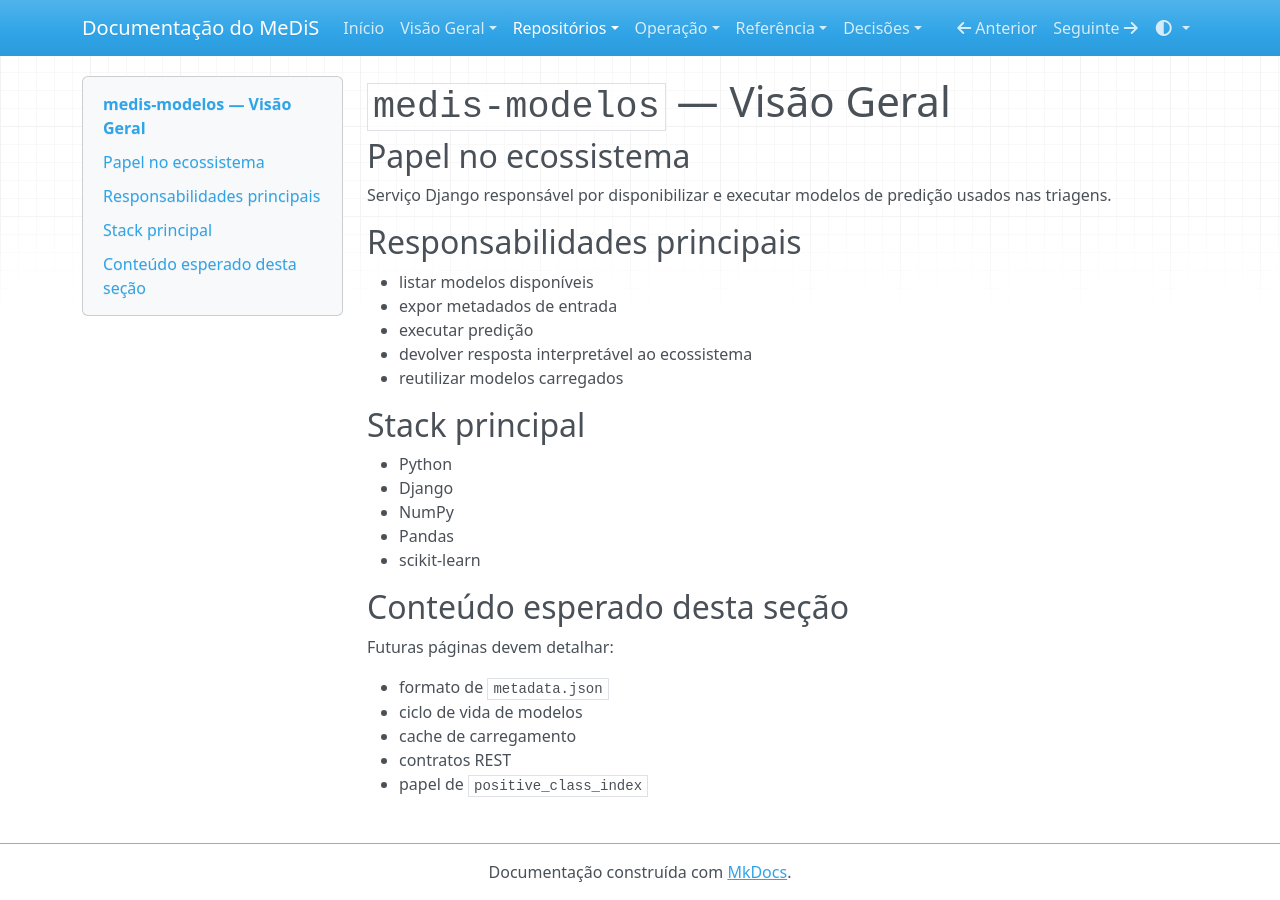

repository: YanBalbino/medis-docs · page: repositorios/medis-modelos/visao-geral/index.html · generator: mkdocs

# `medis-modelos` — Visão Geral

## Papel no ecossistema

Serviço Django responsável por disponibilizar e executar modelos de predição usados nas triagens.

## Responsabilidades principais

- listar modelos disponíveis
- expor metadados de entrada
- executar predição
- devolver resposta interpretável ao ecossistema
- reutilizar modelos carregados

## Stack principal

- Python
- Django
- NumPy
- Pandas
- scikit-learn

## Conteúdo esperado desta seção

Futuras páginas devem detalhar:

- formato de `metadata.json`
- ciclo de vida de modelos
- cache de carregamento
- contratos REST
- papel de `positive_class_index`
